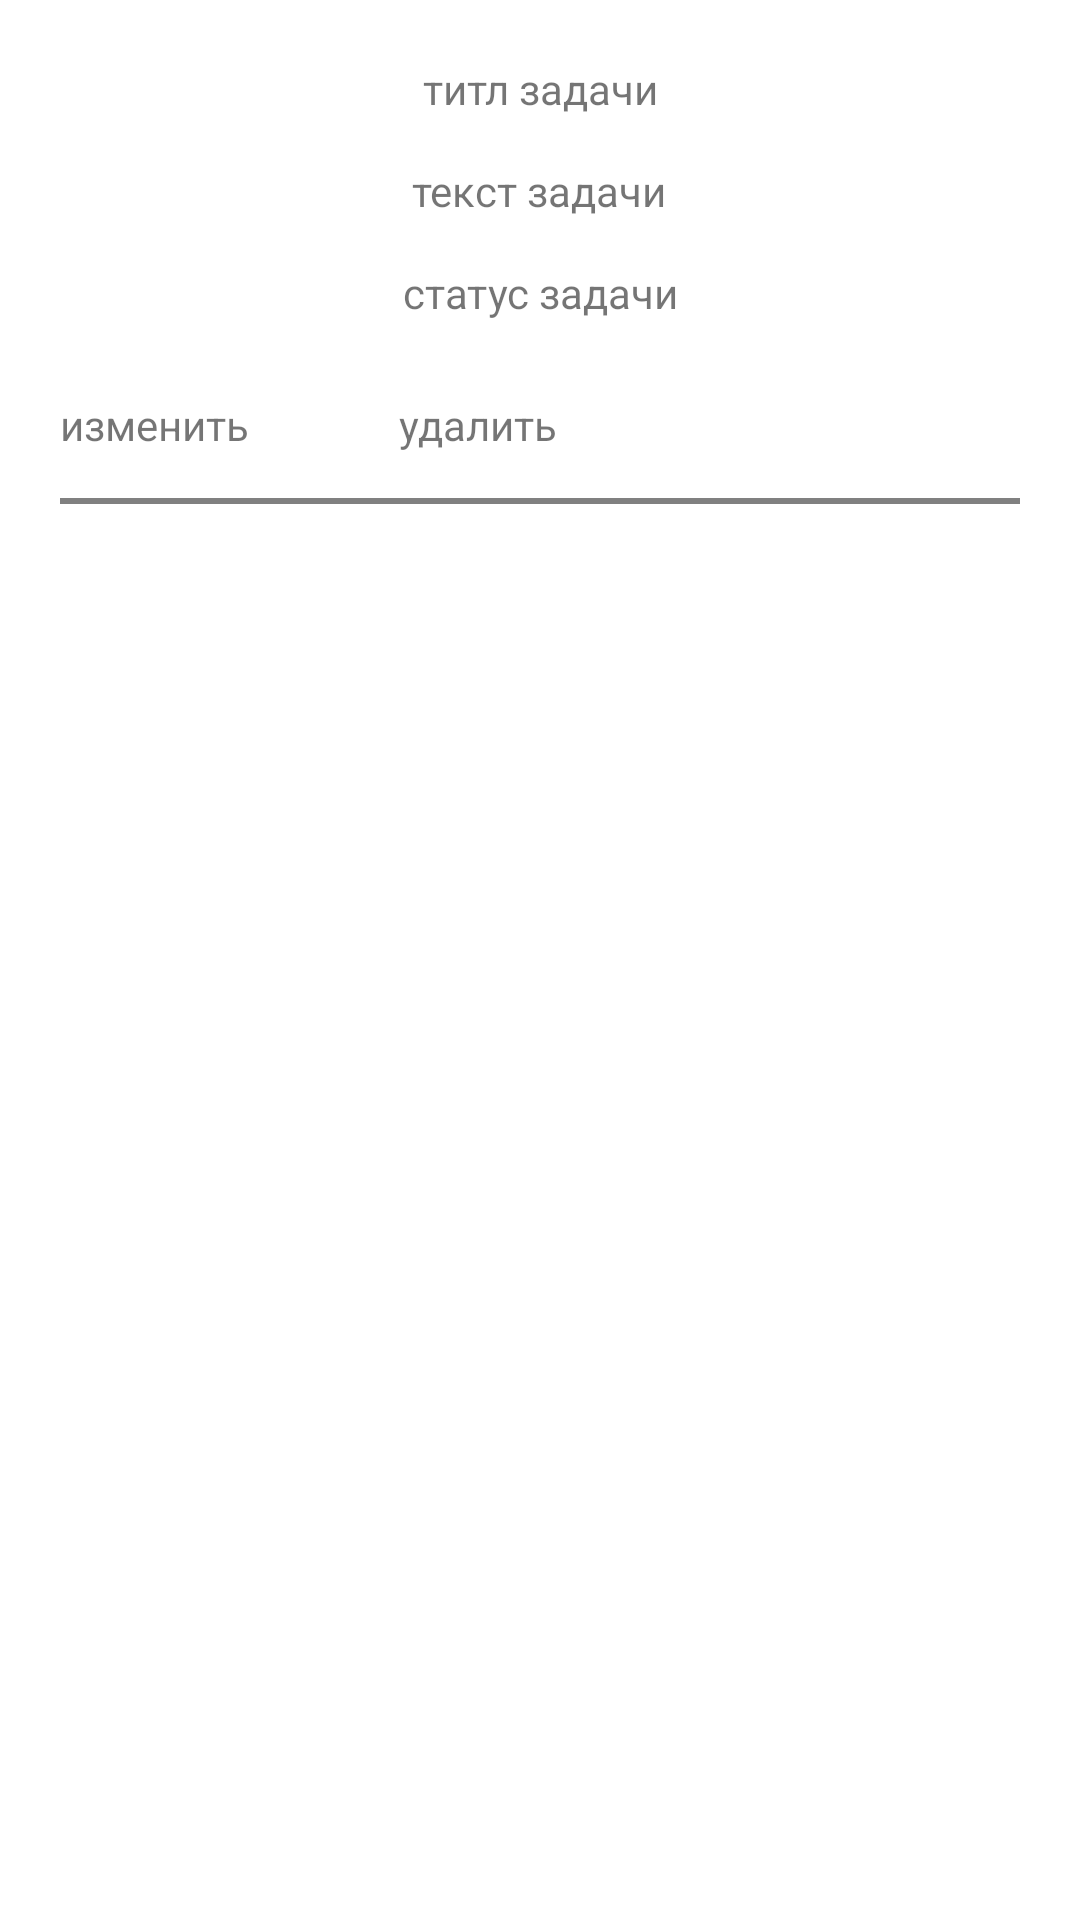

The Android layout XML behind this screen, and the referenced resources:
<!-- AndroidManifest.xml: application theme Theme.Goncharov_edu -->
<!-- res/layout/task_item.xml -->
<?xml version="1.0" encoding="utf-8" ?>
<LinearLayout xmlns:android="http://schemas.android.com/apk/res/android"
    android:layout_width="match_parent"
    android:layout_height="wrap_content"
    android:orientation="vertical"
    android:padding="20dp"
    android:gravity="center_horizontal">
    <TextView
        android:id="@+id/title"
        android:layout_width="wrap_content"
        android:layout_height="wrap_content"
        android:gravity="center"
        android:text="титл задачи"/>
    <TextView
        android:id="@+id/text"
        android:layout_width="wrap_content"
        android:layout_height="wrap_content"
        android:gravity="center"
        android:layout_marginTop="15dp"
        android:text="текст задачи"/>

    <TextView
        android:id="@+id/status"
        android:layout_width="wrap_content"
        android:layout_height="wrap_content"
        android:gravity="center"
        android:layout_marginTop="15dp"
        android:text="статус задачи"/>

    <LinearLayout
        android:layout_width="match_parent"
        android:layout_height="wrap_content"
        android:orientation="horizontal"
        android:layout_marginTop="25dp">
        <TextView
            android:id="@+id/update"
            android:layout_width="wrap_content"
            android:layout_height="wrap_content"
            android:text="изменить"/>
        <TextView
            android:id="@+id/delete"
            android:layout_width="wrap_content"
            android:layout_height="wrap_content"
            android:layout_marginStart="50dp"
            android:text="удалить"/>
    </LinearLayout>

    <View
        android:layout_width="match_parent"
        android:layout_height="2dp"
        android:layout_marginTop="15dp"
        android:layout_marginBottom="15dp"
        android:background="#808080"/>

</LinearLayout>
<!-- resources referenced by this layout -->
<resources>
  <style name="Theme.Goncharov_edu" parent="Theme.MaterialComponents.DayNight.DarkActionBar">
          
          <item name="colorPrimary">@color/purple_500</item>
          <item name="colorPrimaryVariant">@color/purple_700</item>
          <item name="colorOnPrimary">@color/white</item>
          
          <item name="colorSecondary">@color/teal_200</item>
          <item name="colorSecondaryVariant">@color/teal_700</item>
          <item name="colorOnSecondary">@color/black</item>
          
          <item name="android:statusBarColor">?attr/colorPrimaryVariant</item>
          
      </style>
  <color name="white">#FFFFFFFF</color>
  <color name="teal_200">#FF03DAC5</color>
  <color name="teal_700">#FF018786</color>
  <color name="black">#FF000000</color>
  <!-- not gathered from this repository: default colours our renderer supplied (Android Studio template values) -->
  <color name="purple_500">#FF6200EE</color>
  <color name="purple_700">#FF3700B3</color>
</resources>
